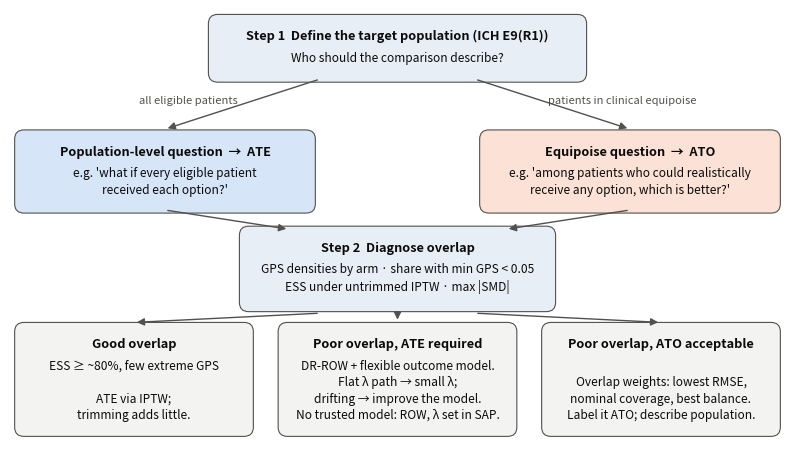

Write Python code to recreate this figure. (Note: this script raises an exception after producing the figure.)
import sys, matplotlib
matplotlib.use("Agg")
import matplotlib.pyplot as plt
from matplotlib.patches import FancyBboxPatch, FancyArrowPatch

OUT = sys.argv[1] if len(sys.argv) > 1 else "figures"
INK, INK2 = "#0b0b0b", "#52514e"
Q, A_ATE, A_ATO, A_WARN = "#e8eef6", "#d6e6f8", "#fbe1d6", "#f3f3f1"

fig, ax = plt.subplots(figsize=(10, 5.6)); ax.set_xlim(0, 100); ax.set_ylim(0, 56); ax.axis("off")

def box(x, y, w, h, text, fc, bold_first=True, fs=8.6):
    ax.add_patch(FancyBboxPatch((x, y), w, h, boxstyle="round,pad=0.4,rounding_size=1.2",
                                fc=fc, ec=INK2, lw=0.8))
    lines = text.split("\n")
    ax.text(x + w / 2, y + h - 1.6, lines[0], ha="center", va="top", fontsize=fs + 0.6,
            fontweight="bold" if bold_first else "normal", color=INK)
    if len(lines) > 1:
        ax.text(x + w / 2, y + h - 4.4, "\n".join(lines[1:]), ha="center", va="top",
                fontsize=fs, color=INK, linespacing=1.35)

def arrow(x1, y1, x2, y2, label=None, lx=0, ly=0):
    ax.add_patch(FancyArrowPatch((x1, y1), (x2, y2), arrowstyle="-|>", mutation_scale=11, color=INK2, lw=1))
    if label: ax.text((x1 + x2) / 2 + lx, (y1 + y2) / 2 + ly, label, fontsize=8, color=INK2, ha="center",
                      style="italic")

box(26, 47, 48, 8, "Step 1  Define the target population (ICH E9(R1))\nWho should the comparison describe?", Q)
arrow(40, 47, 20, 40.5, "all eligible patients", -7, 0)
arrow(60, 47, 80, 40.5, "patients in clinical equipoise", 9, 0)

box(1, 30, 38, 10, "Population-level question  →  ATE\ne.g. 'what if every eligible patient\nreceived each option?'", A_ATE)
box(61, 30, 38, 10, "Equipoise question  →  ATO\ne.g. 'among patients who could realistically\nreceive any option, which is better?'", A_ATO)

box(30, 17.2, 40, 10.3, "Step 2  Diagnose overlap\nGPS densities by arm · share with min GPS < 0.05\nESS under untrimmed IPTW · max |SMD|", Q)
arrow(20, 30, 36, 27.5); arrow(80, 30, 64, 27.5)

box(1, 1, 30, 14, "Good overlap\nESS ≥ ~80%, few extreme GPS\n\nATE via IPTW;\ntrimming adds little.", A_WARN)
box(35, 1, 30, 14, "Poor overlap, ATE required\nDR-ROW + flexible outcome model.\nFlat λ path → small λ;\ndrifting → improve the model.\nNo trusted model: ROW, λ set in SAP.", A_WARN)
box(69, 1, 30, 14, "Poor overlap, ATO acceptable\n\nOverlap weights: lowest RMSE,\nnominal coverage, best balance.\nLabel it ATO; describe population.", A_WARN)
arrow(40, 16.6, 16, 15.4); arrow(50, 16.6, 50, 15.4); arrow(60, 16.6, 84, 15.4)

fig.savefig(f"{OUT}/fig_decision_framework_v2.png", dpi=220, bbox_inches="tight", facecolor="white")
print("framework written")
